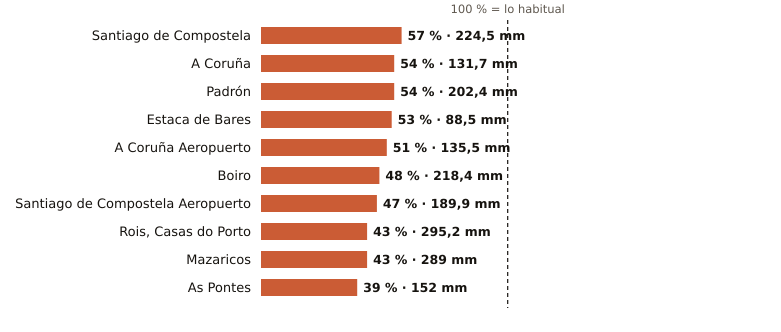

Values plotted in this chart, from the file beside it:
estacion, provincia, indicativo, mm_otono, referencia_mm, pct, periodo_referencia, hasta, hora
Santiago de Compostela, A Coruña, 1475X, 224.5, 396.6, 57, 1991-2020, 2026-11-14, 9
A Coruña, A Coruña, 1387, 131.7, 244.6, 54, 1991-2020, 2026-11-14, 9
Padrón, A Coruña, 1473A, 202.4, 377.3, 54, 1997-2025, 2026-11-14, 9
Estaca de Bares, A Coruña, 1351, 88.5, 167.7, 53, 1995-2025, 2026-11-14, 9
A Coruña Aeropuerto, A Coruña, 1387E, 135.5, 263.4, 51, 1991-2020, 2026-11-14, 9
Boiro, A Coruña, 1442U, 218.4, 454.6, 48, 1991-2020, 2026-11-14, 6
Santiago de Compostela Aeropuerto, A Coruña, 1428, 189.9, 406.7, 47, 1991-2020, 2026-11-14, 9
Rois, Casas do Porto, A Coruña, 1476R, 295.2, 683.1, 43, 1991-2020, 2026-11-14, 6
Mazaricos, A Coruña, 1406X, 289.0, 671.0, 43, 2007-2025, 2026-11-14, 7
As Pontes, A Coruña, 1363X, 152.0, 394.6, 39, 2009-2025, 2026-11-14, 6
